Run: headless pygame with SDL's dummy video driver; simulated clock (each Clock.tick advances the game by its frame time, no real sleeping); random seed 0; keys injected as events and as key.get_pressed() state; no mouse input.
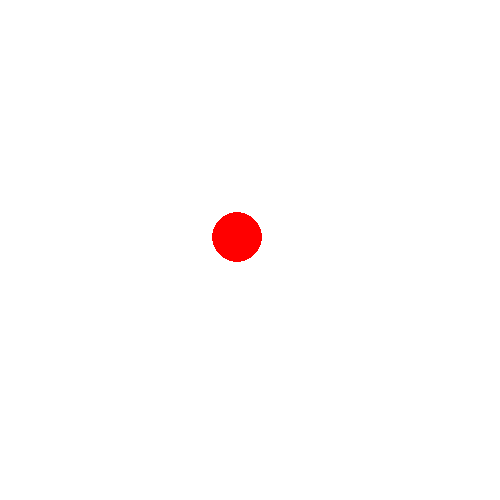
Frame 1 of 4 · flips 1–60 · no input
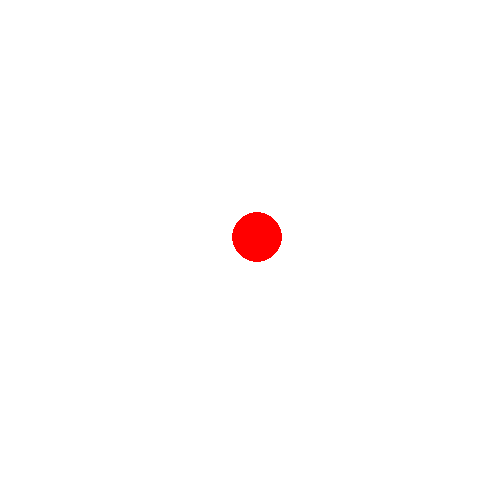
Frame 2 of 4 · flips 61–180 · tapped SPACE, RETURN · held RIGHT (→), D
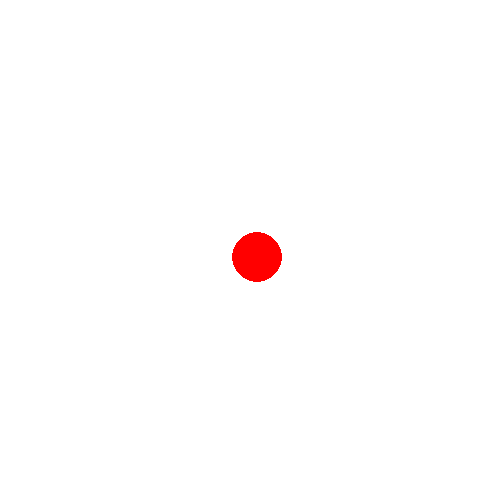
Frame 3 of 4 · flips 181–300 · held DOWN (↓), S
Frame 4 of 4 · flips 301–420 · held LEFT (←), A, UP (↑), W · screen same as frame 1, image omitted

The pygame program that drew these frames:

import pygame
pygame.init()
width=500
height=500
screen = pygame.display.set_mode([width, height])
pygame.display.set_caption("Ball")
radius=25
circle_x=(width-radius)//2
circle_y=(height-radius)//2




running = True
while running:
    screen.fill("white")

    for event in pygame.event.get():
      if event.type == pygame.QUIT:
        running = False
      elif event.type==pygame.KEYDOWN:
          if event.key==pygame.K_UP:
              circle_y-=20
          elif event.key==pygame.K_DOWN:
              circle_y+=20
          elif event.key==pygame.K_LEFT:
              circle_x-=20
          elif event.key==pygame.K_RIGHT:
              circle_x+=20
    #to keep ball within the screen       
    circle_x=max(circle_x,radius)
    circle_y=max(circle_y,radius)
    circle_x=min(circle_x,width-radius)
    circle_y=min(circle_y,height-radius)
    
              
        
        
    pygame.draw.circle(screen,pygame.Color("red"),(circle_x,circle_y),radius)
    
    

    pygame.display.update()


pygame.quit()
